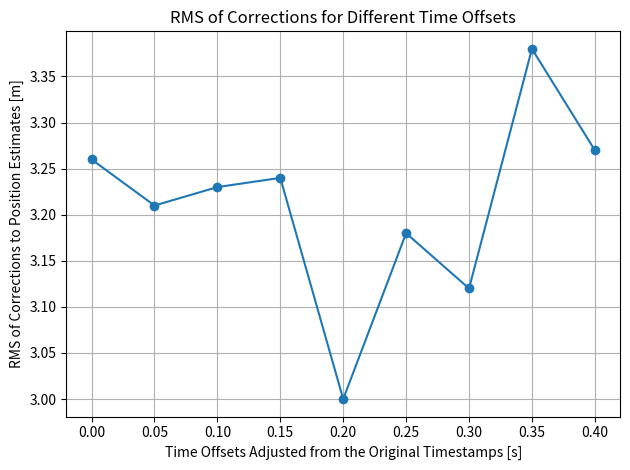

Source code (Python):
import matplotlib.pyplot as plt

# ======= 手动输入每个时间延迟的RMS ========
time_offsets = [0.0, 0.05, 0.10, 0.15, 0.20, 0.25, 0.30, 0.35, 0.40]

# 直接在代码中输入每个时间偏移量的RMS值
rms_values = [
    3.26,  # 对应0.0秒偏移的RMS值
    3.21,  # 对应0.05秒偏移的RMS值
    3.23,  # 对应0.10秒偏移的RMS值
    3.24,  # 对应0.15秒偏移的RMS值
    3.00,  # 对应0.20秒偏移的RMS值
    3.18,  # 对应0.25秒偏移的RMS值
    3.12,  # 对应0.30秒偏移的RMS值
    3.38,  # 对应0.35秒偏移的RMS值
    3.27   # 对应0.40秒偏移的RMS值
]

# =====================================

def plot_rms_comparison(time_offsets, rms_values):
    # 绘制时间偏移量与RMS的关系图
    plt.plot(time_offsets, rms_values, marker='o')
    plt.xlabel("Time Offsets Adjusted from the Original Timestamps [s]")
    plt.ylabel("RMS of Corrections to Position Estimates [m]")
    plt.title("RMS of Corrections for Different Time Offsets")
    plt.grid(True)
    plt.tight_layout()
    plt.show()

# 绘制图表
plot_rms_comparison(time_offsets, rms_values)
